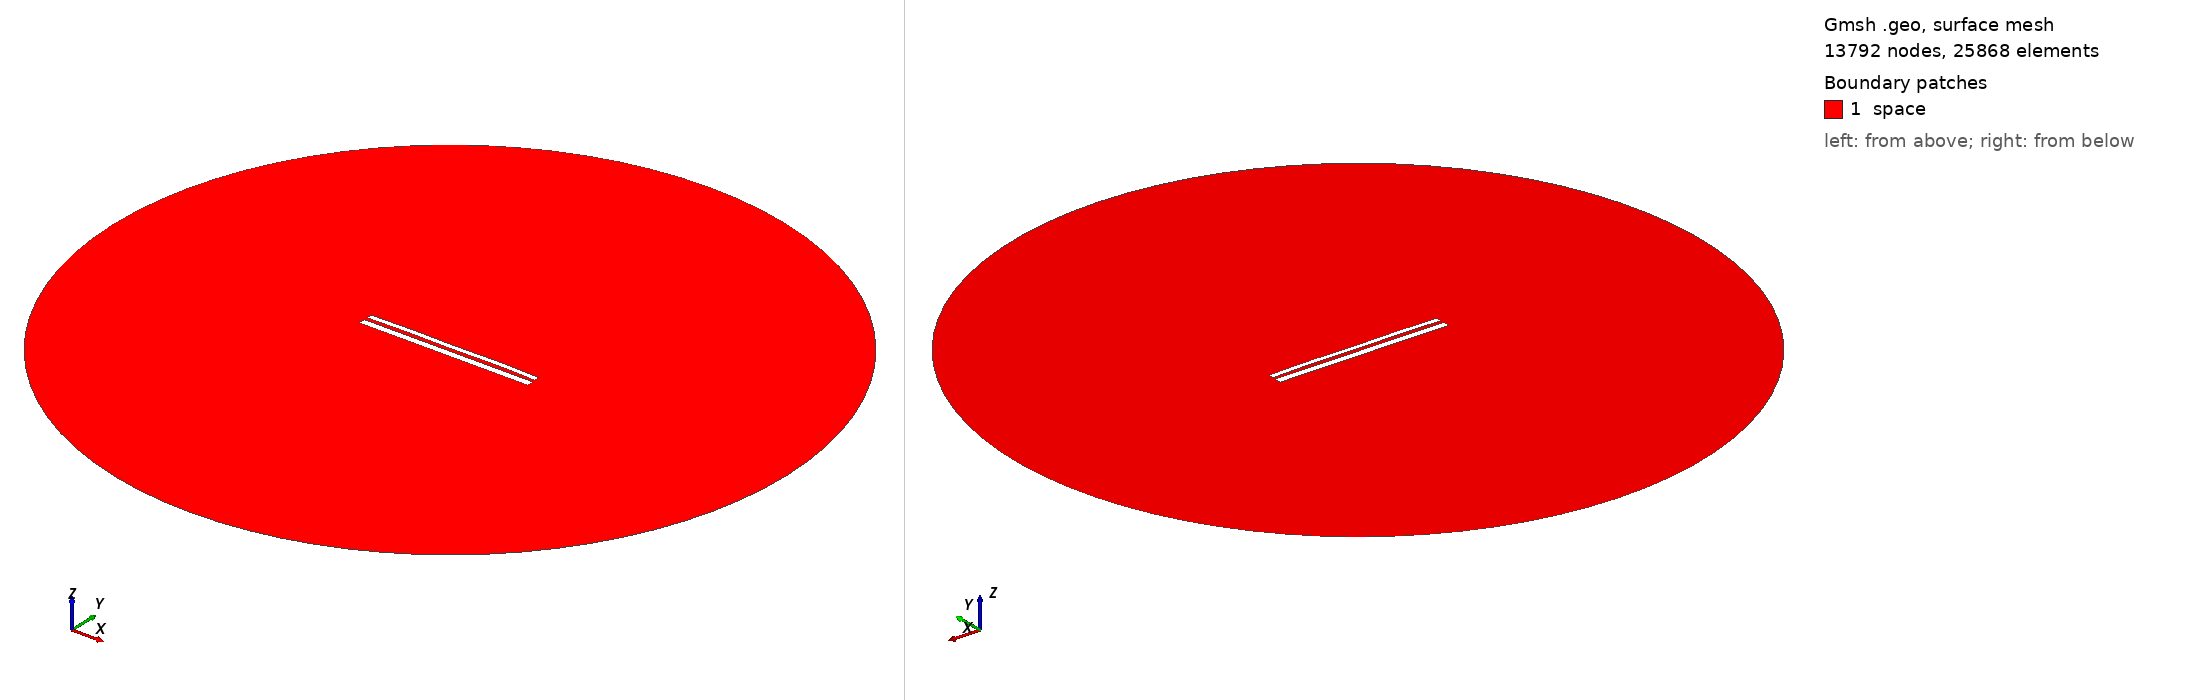

Gmsh geometry script, surface-meshed: 13792 nodes, 25868 surface elements. Boundary patches (legend numbers): 1 space. Left view from above one corner, right view from below the opposite corner. Legend entries are the model's physical surfaces. The drawing asked Gmsh for element sizes between 1% and 20% of the model's largest extent; the script's own settings can give other sizes.

=== 10490.geo (drawn) ===
//---------------------------------------
// Geometry kernel
//---------------------------------------

SetFactory("OpenCASCADE");



//---------------------------------------
// Parameters of the geometry
//---------------------------------------

// Overetch of the upper plate
overetch = 0.375;

// Distance between the plates
distance = 1.75;

// Discretization over the x axis (for the deformation)
nx = 50; 

// Length of the plate
L = 100 - overetch; 

// Number of modes
n = 4; 

// 1st mode coefficient
coeff(1) = 0.07499999999999998;
beta(1) = 0.596864 * 3.1415926535 / L;

// 2nd mode coefficient
coeff(2) = 0.15;
beta(2) = 1.49418 * 3.1415926535 / L;

// 3rd mode coefficient
coeff(3) = 0.0;
beta(3) = 2.50025 * 3.1415926535 / L;

// 4th mode coefficient
coeff(4) = 0.15;
beta(4) = 3.49999 * 3.1415926535 / L;



//---------------------------------------
// Upper plate (deformed rectangle)
//---------------------------------------

// Coordiantes of the upper plate
xmin = -50;
xmax = 50 - overetch;

// Height of the upper plate
yheight = 4 - 2 * overetch;

// Indexes of the points
UpperID[] = {};
LowerID[] = {};
LeftID[] = {};
RightID[] = {};

// Point index
p = 1;

// Horizontal edges
For i In {1:nx}
    x = xmin + (i-1)*(xmax - xmin)/(nx-1);

    y_bottom = distance / 2 + overetch;
    For j In {1:n}
        C = (Cosh(beta(j)*L) + Cos(beta(j)*L)) / (Sinh(beta(j)*L) + Sin(beta(j)*L));
        y_bottom  = y_bottom + coeff(j) * (Cosh(beta(j)*(x+50)) - Cos(beta(j)*(x+50)) - C * (Sinh(beta(j)*(x+50)) - Sin(beta(j)*(x+50))));
    EndFor

    y_top = y_bottom + yheight;

    Point(p) = {x, y_top, 0, 1.0};
    UpperID[i] = p;
    p = p + 1;

    Point(p) = {x, y_bottom, 0, 1.0};
    LowerID[i] = p;
    p = p + 1;
EndFor

// Create point lists
UpperPts[] = {}; LowerPts[] = {};
For i In {1:nx}
  UpperPts[] += {UpperID[i]};
  LowerPts[] += {LowerID[i]};
EndFor

// Build splines
Spline(1) = {UpperPts[]};
Spline(2) = {LowerPts[]};
Line(3) = {LowerPts[nx-1], UpperPts[nx-1]};
Line(4) = {LowerPts[0], UpperPts[0]};

// Build the plane surface
Curve Loop(1) = {2, 3, -1, -4};
Plane Surface(1) = {1};



//---------------------------------------
// Lower plate (rectangle)
//---------------------------------------

// Vertices
Point(1001) = {-50, -1, 0, 1.0};
Point(1002) = { 50, -1, 0, 1.0};
Point(1003) = { 50,  -5, 0, 1.0};
Point(1004) = {-50,  -5, 0, 1.0};

// Edges
Line(5) = {1001, 1002};
Line(6) = {1002, 1003};
Line(7) = {1003, 1004};
Line(8) = {1004, 1001};

// Plane surface
Line Loop(2) = {5, 6, 7, 8};
Plane Surface(2) = {2}; 



//---------------------------------------
// Outer (fictious) boundary
//---------------------------------------

// Points
Point(1005) = {0, 0, 0};       // Center
Point(1006) = {200, 0, 0};     // Start point
Point(1007) = {0, 200, 0};     // 90 degrees
Point(1008) = {-200, 0, 0};    // 180 degrees
Point(1009) = {0, -200, 0};    // 270 degrees

// Circle arcs (each needs start, center, end)
Circle(9) = {1006, 1005, 1007};
Circle(10) = {1007, 1005, 1008};
Circle(11) = {1008, 1005, 1009};
Circle(12) = {1009, 1005, 1006};

// Plane surface for the entire domain
Curve Loop(3) = {9, 10, 11, 12};
Surface(3) = {3};

// Subtract the plates from the whole domain to obtain the actual domain where we want to solve the equations
BooleanDifference{ Surface{3}; Delete; }{ Surface{1}; Surface{2}; Delete; }




//---------------------------------------
// Transfinite Lines/Curves
//---------------------------------------

// Set the number of points on the boundaries
r = 7;

// Plates
Transfinite Curve {1, 2} = 50*r Using Progression 1;
Transfinite Curve {3, 4} = 2*r Using Progression 1;
Transfinite Line {5, 7} = 50*r Using Progression 1;
Transfinite Line {6, 8} = 2*r Using Progression 1;

// Outer boundary
Transfinite Line {9, 10, 11, 12} = 20 Using Progression 1;



//---------------------------------------
// Physical groups
//---------------------------------------                

// Physical curves (boundaries)
Physical Line("force_segment", 10) = {2};
Physical Line("upper_plate", 11) = {1, 3, 4};
Physical Line("lower_plate", 12) = {5, 6, 7, 8};
Physical Line("boundary", 20) = {9, 10, 11, 12};

// Physical Surfaces
Physical Surface("space", 30) = {3};



//---------------------------------------
// 6. Generate the Mesh
//---------------------------------------

// 2D mesh generation
Mesh 2;
